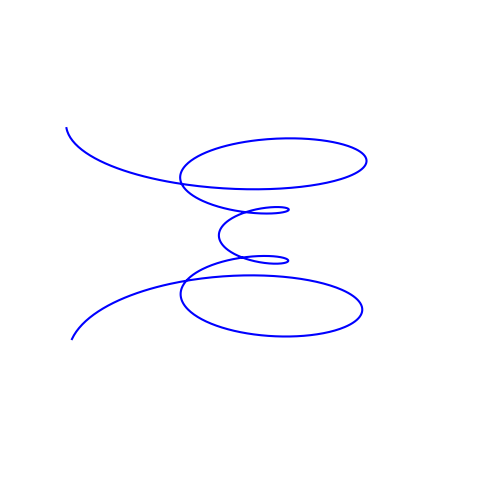

Write Python code to recreate this figure.
#   Author: damao
#   2024-08-17

import matplotlib.pyplot as plt
import numpy as np

theta = np.linspace(0, 8 * np.pi, 1000)  # 生成从0到8π的角度数组，用于创建旋转效果
z = np.linspace(-1, 1, 1000)  # 生成从-1到1的高度数组，表示垂直范围
r = z ** 2 + 0.2  # 定义半径，使得宽度随高度变化，中心窄、两端宽

x = r * np.sin(theta)  # 将极坐标转换为笛卡尔坐标的x坐标
y = r * np.cos(theta)  # 将极坐标转换为笛卡尔坐标的y坐标

fig = plt.figure(figsize=(6, 10))  # 创建图形窗口，设置尺寸为6x10
ax = fig.add_subplot(111, projection='3d')  # 添加一个3D子图
ax.plot(x, y, z, color='blue')  # 绘制龙卷风的3D线条图，颜色为蓝色

ax.view_init(20, 180)  # 设置视角，俯视角度为20度，方位角为180度
ax.set_xlim([-1, 1])  # 设置x轴的显示范围
ax.set_ylim([-1, 1])  # 设置y轴的显示范围
ax.set_zlim([-1, 1])  # 设置z轴的显示范围

ax.axis('off')  # 移除坐标轴，使图像更加干净

plt.show()  # 显示绘制的图形
